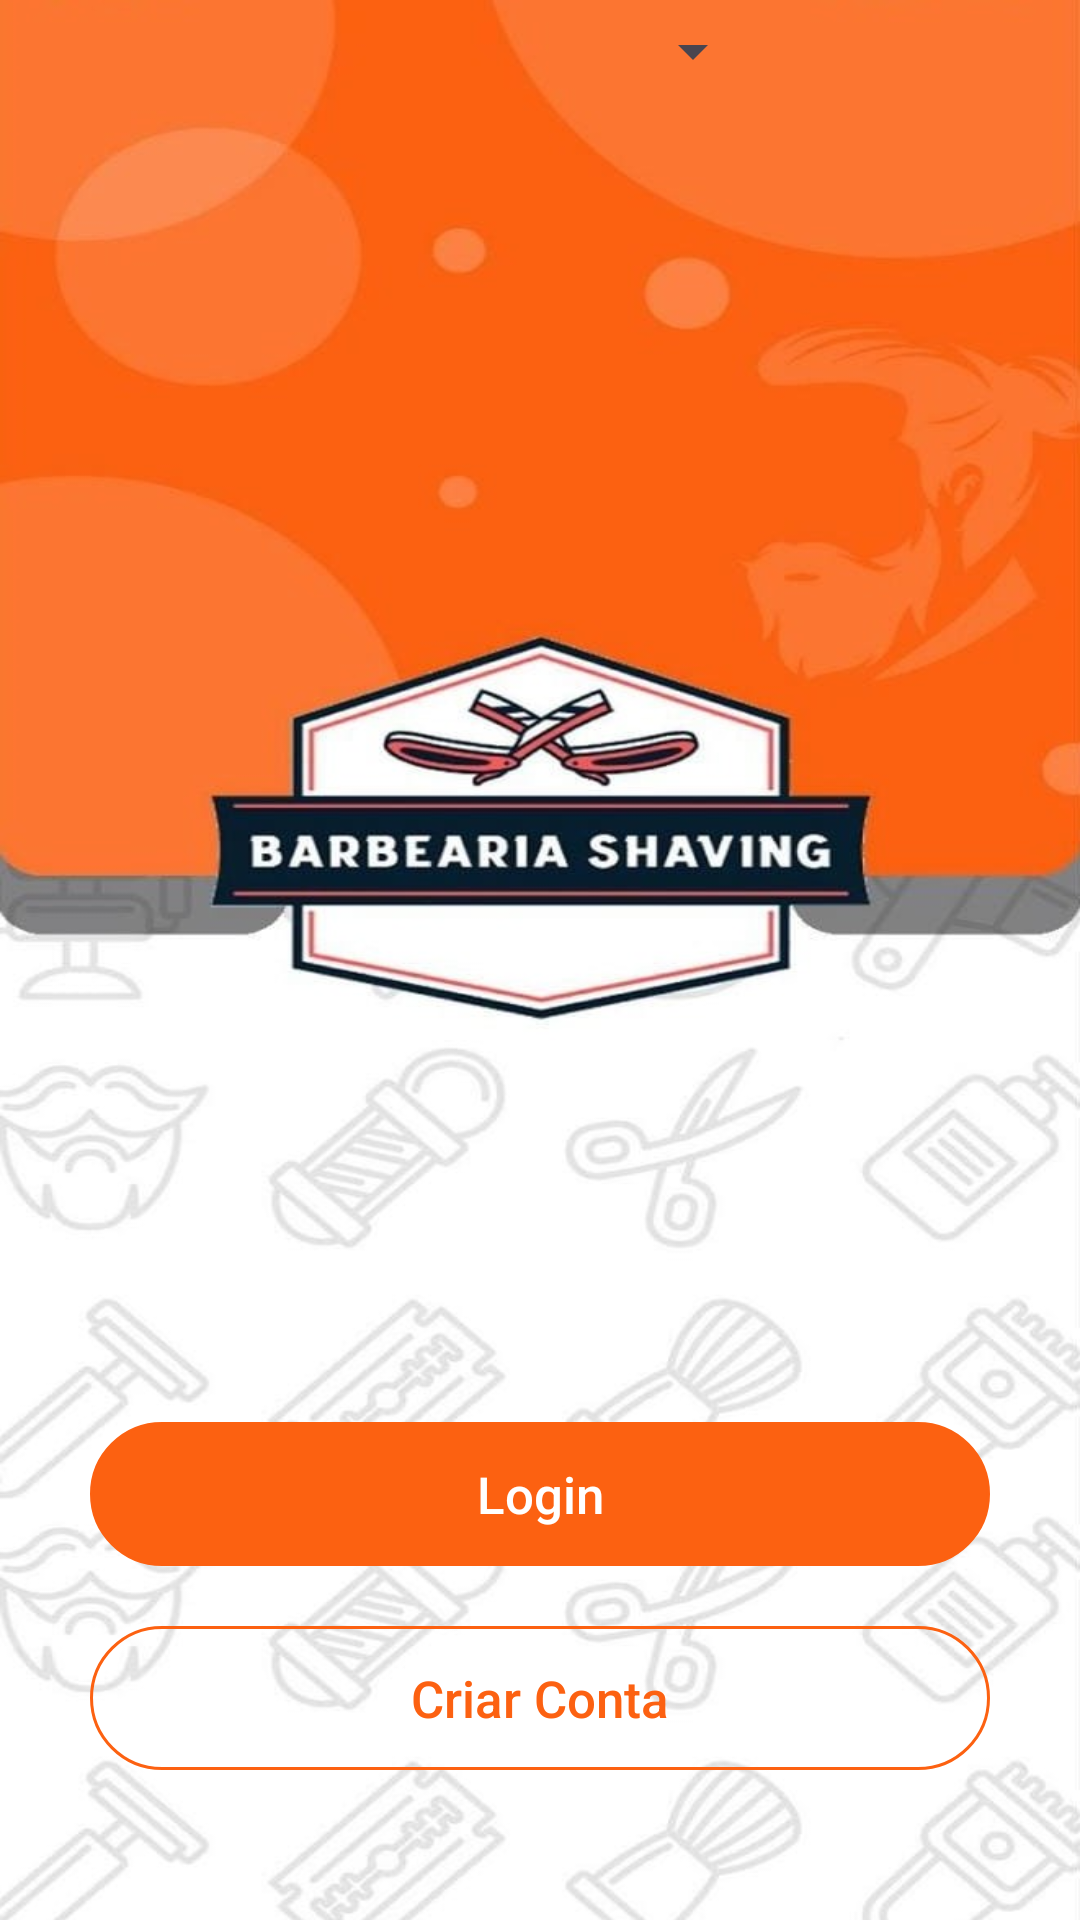

Here is an Android app screen rendered from its layout file. Give the layout XML and the strings, colors and styles it references.
<!-- AndroidManifest.xml: application theme Theme.BarbeariaShaving -->
<!-- res/layout/activity_main.xml -->
<?xml version="1.0" encoding="utf-8"?>
<RelativeLayout
    xmlns:android="http://schemas.android.com/apk/res/android"
    xmlns:tools="http://schemas.android.com/tools"
    android:id="@+id/main"
    android:layout_width="match_parent"
    android:layout_height="match_parent"
    android:background="@drawable/background"
    tools:context=".MainActivity">

    <Spinner
        android:id="@+id/spinnerSelectScreen"
        android:layout_width="150dp"
        android:layout_height="wrap_content"
        android:spinnerMode="dropdown"
        android:layout_centerHorizontal="true"
        android:layout_alignParentTop="true"
        android:layout_marginTop="5dp"
        />

    <androidx.appcompat.widget.AppCompatButton
        android:id="@+id/btnLogin"
        android:layout_width="wrap_content"
        android:layout_height="wrap_content"
        android:text="Login"
        android:textSize="17dp"
        android:textAllCaps="false"
        android:textColor="@color/white"
        android:background="@drawable/border_button"
        android:backgroundTint="#fc6111"
        android:layout_above="@id/btnRegister"
        android:layout_centerHorizontal="true"
        android:width="300dp"
        android:layout_marginBottom="20dp"
        android:onClick="buttonLoginCLick"/>

    <androidx.appcompat.widget.AppCompatButton
        android:id="@+id/btnRegister"
        android:layout_width="wrap_content"
        android:layout_height="wrap_content"
        android:text="Criar Conta"
        android:textSize="17dp"
        android:textAllCaps="false"
        android:background="@drawable/border_button"
        android:textColor="#fc6111"
        android:layout_alignParentBottom="true"
        android:layout_centerHorizontal="true"
        android:width="300dp"
        android:layout_marginBottom="50dp"
        android:onClick="buttoncriarContaCLick"/>


</RelativeLayout>
<!-- resources referenced by this layout -->
<resources>
  <!-- drawable background: png bitmap (drawable, 409364 bytes) -->
  <!-- drawable border_button (drawable) -->
  <?xml version="1.0" encoding="utf-8"?>
  <shape xmlns:android="http://schemas.android.com/apk/res/android"
      android:shape="rectangle" >
  
      
      <stroke
          android:width="1dp"
          android:color="#fc6111" >
      </stroke>
  
      
      <corners
          android:radius="50dp"   >
      </corners>
  
  </shape>
  <style name="Theme.BarbeariaShaving" parent="Base.Theme.BarbeariaShaving" />
  <style name="Base.Theme.BarbeariaShaving" parent="Theme.Material3.DayNight.NoActionBar">
          
          
      </style>
  <!-- not gathered from this repository: default colours our renderer supplied (Android Studio template values) -->
  <color name="white">#FFFFFFFF</color>
</resources>
